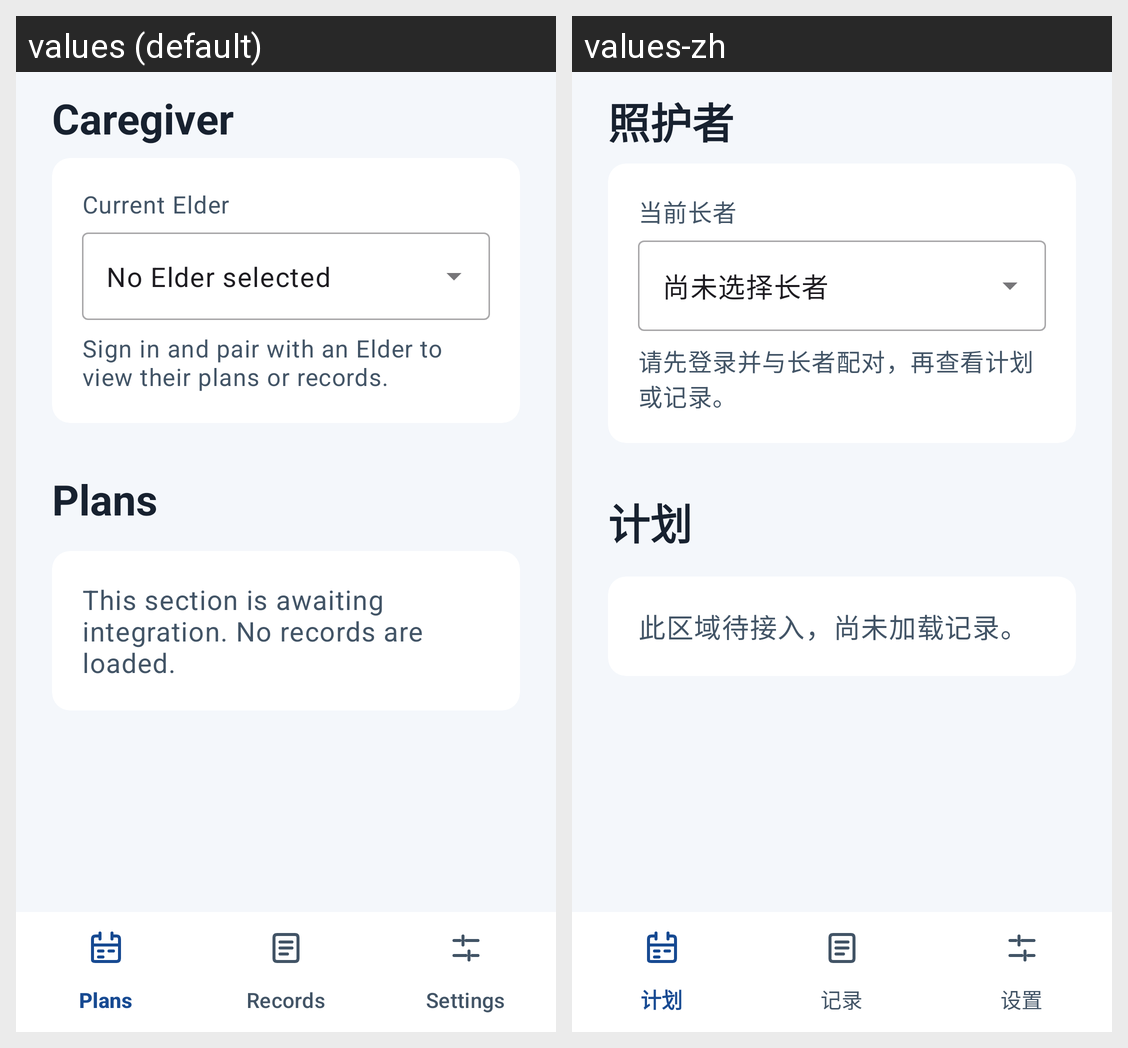

The same Android screen rendered under two of its app's locales, left to right. List the strings drawn on it with the default value and each locale's translation.
Android screen res/layout/activity_caregiver_home.xml rendered under 2 locales, left to right: values (default), values-zh. Device: Nexus 5 (rendered at 1080×1920; each locale shown at half size, 540×960, under a caption strip naming it); theme Theme.Group33.
Strings drawn on this screen, with the default value and each locale's value (text and hints the layout hard-codes, and strings that could not be matched under every locale, appear in the picture but are not listed):

caregiver_navigation_title
  values: Caregiver
  values-zh: 照护者

caregiver_current_elder
  values: Current Elder
  values-zh: 当前长者

caregiver_no_current_elder
  values: No Elder selected
  values-zh: 尚未选择长者

caregiver_context_unavailable
  values: Sign in and pair with an Elder to view their plans or records.
  values-zh: 请先登录并与长者配对，再查看计划或记录。

caregiver_plans_title
  values: Plans
  values-zh: 计划

caregiver_feature_pending
  values: This section is awaiting integration. No records are loaded.
  values-zh: 此区域待接入，尚未加载记录。
